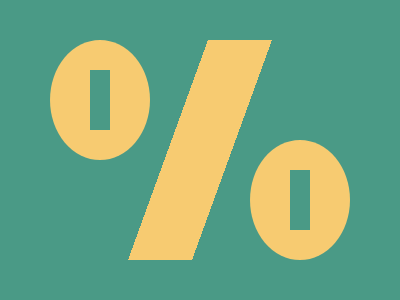

Recreate this image using only HTML and CSS.

<!-- Version 1 -->
<p><style>&{border:5ch solid#4A9A86;background:linear-gradient(-70deg,#4A9A86 42%,#F7CB71 0 58%,#4A9A86 0);*{p{--t:;margin:0;scale:.2 1;height:60;color:4A9A86;--y:-250vw 50px,0 50vh}margin:-20 10 120 210;border-radius:var(--t,50%);color:F7CB71;box-shadow:var(--y,0 30vw,-50vw 5vw
</style>
